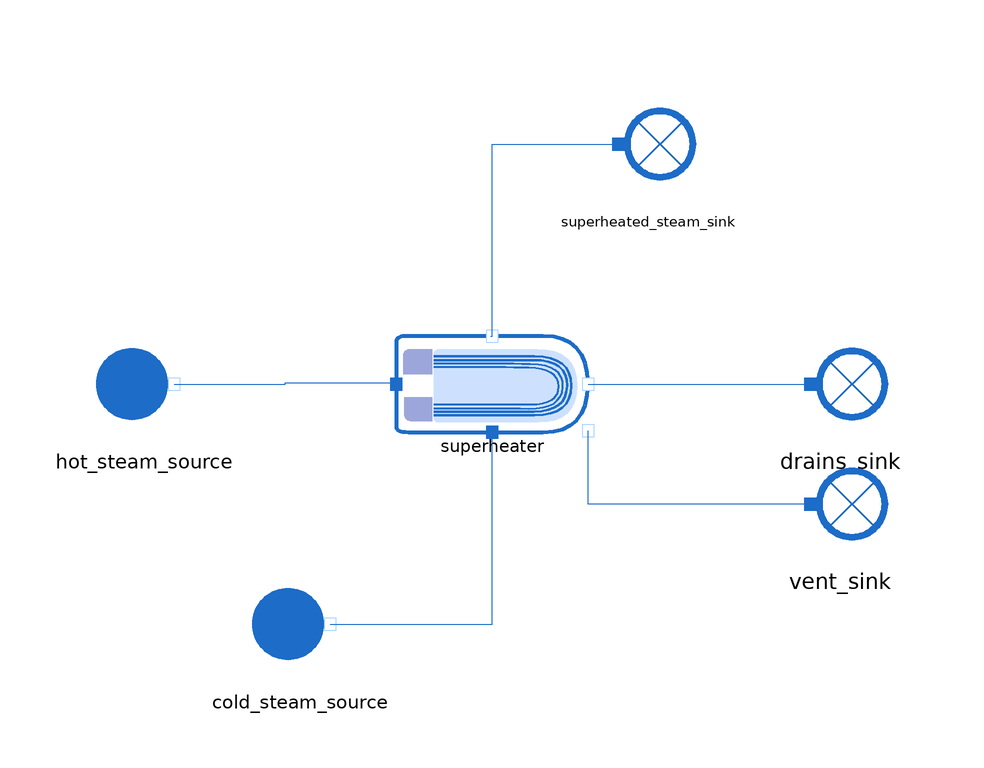

This picture is the connection diagram that the Modelica source below describes through its graphical annotations.

model Superheater_direct

      extends MetroscopeModelingLibrary.Icons.Tests.WaterSteamTestIcon;

        // Boundary conditions
      input Real P_hot_steam(start=60, min=0, nominal=11) "bar";
      input Real P_cold_steam(start=11, min=0, nominal=50) "bar";
      input Units.PositiveMassFlowRate Q_cold(start=500) "kg/s";
      input Real h_cold_steam(start=2.75e6) "J/kg"; // slightly humid cold steam
      input Real h_hot_steam(start=2.8e6) "J/kg"; // slightly superheated hot steam

      // Parameters
      parameter Units.Area S = 100;
      parameter Units.HeatExchangeCoefficient Kth = 7e3;
      parameter Units.FrictionCoefficient Kfr_cold = 0;
      parameter Units.FrictionCoefficient Kfr_hot = 500; // About 1 bar of pressure loss in the reheater
      parameter Units.PositiveMassFlowRate Q_vent=1;

      .MetroscopeModelingLibrary.WaterSteam.BoundaryConditions.Source hot_steam_source annotation (Placement(transformation(extent={{-68,-10},{-48,10}})));
      .MetroscopeModelingLibrary.WaterSteam.BoundaryConditions.Sink drains_sink annotation (Placement(transformation(extent={{48,-10},{68,10}})));
      .MetroscopeModelingLibrary.WaterSteam.BoundaryConditions.Source cold_steam_source annotation (Placement(transformation(extent={{-42,-50},{-22,-30}})));
      .MetroscopeModelingLibrary.WaterSteam.BoundaryConditions.Sink superheated_steam_sink annotation (Placement(transformation(extent={{16,30},{36,50}})));
      .MetroscopeModelingLibrary.WaterSteam.HeatExchangers.Superheater superheater annotation (Placement(transformation(extent={{-16,-8},{16,8}})));
      .MetroscopeModelingLibrary.WaterSteam.BoundaryConditions.Sink vent_sink annotation (Placement(transformation(extent={{48,-30},{68,-10}})));
    equation

      // Boundary conditions
      hot_steam_source.P_out = P_hot_steam*1e5;
      hot_steam_source.h_out = h_hot_steam;

      cold_steam_source.P_out = P_cold_steam*1e5;
      cold_steam_source.h_out = h_cold_steam;
      cold_steam_source.Q_out = - Q_cold;

      // Component parameters
      superheater.Kth = Kth;
      superheater.S = S;
      superheater.Kfr_cold=Kfr_cold;
      superheater.Kfr_hot=Kfr_hot;
      superheater.Q_vent = Q_vent;

      connect(superheater.C_cold_out, superheated_steam_sink.C_in) annotation (Line(
            points={{-0.2,8},{0,8},{0,40},{21,40}}, color={28,108,200}));
      connect(superheater.C_hot_out, drains_sink.C_in)
        annotation (Line(points={{16,0},{53,0}}, color={28,108,200}));
      connect(cold_steam_source.C_out,superheater. C_cold_in)
        annotation (Line(points={{-27,-40},{0,-40},{0,-8}}, color={28,108,200}));
      connect(hot_steam_source.C_out,superheater. C_hot_in) annotation (Line(points=
             {{-53,0},{-34.5,0},{-34.5,0.2},{-16,0.2}}, color={28,108,200}));
      connect(vent_sink.C_in, superheater.C_vent) annotation (Line(points={{53,-20},
              {16,-20},{16,-7.8}}, color={28,108,200}));
    end Superheater_direct;